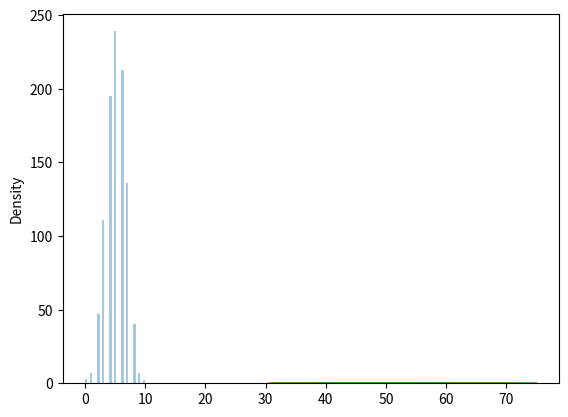

Here is the Python script that generated this plot:
from numpy import random
import matplotlib.pyplot as plt
import seaborn as sns

# Binomial Distribution is a Discrete Distribution.
# It describes the outcome of binary scenarios, e.g. toss of a coin, it will either be head or tails.
# It has three parameters:
# n - number of trials.
# p - probability of occurence of each trial (e.g. for toss of a coin 0.5 each).
# size - The shape of the returned array.

# Given 10 trials for coin toss generate 10 data points:
x = random.binomial(n=10, p=0.5, size=10)
# print(x)

# Visualization of Binomial Distribution
sns.distplot(random.binomial(n=10, p=0.5, size=1000), hist=True, kde=False)
# plt.show()

# Difference Between Normal and Binomial Distribution
# The main difference is that normal distribution is continous whereas binomial is discrete, but if there are enough data points it will be quite similar to normal distribution with certain loc and scale.
sns.distplot(random.normal(loc=50, scale=5, size=1000), hist=False, label='normal')
sns.distplot(random.binomial(n=100, p=0.5, size=1000), hist=False, label='binomial')
# plt.show()